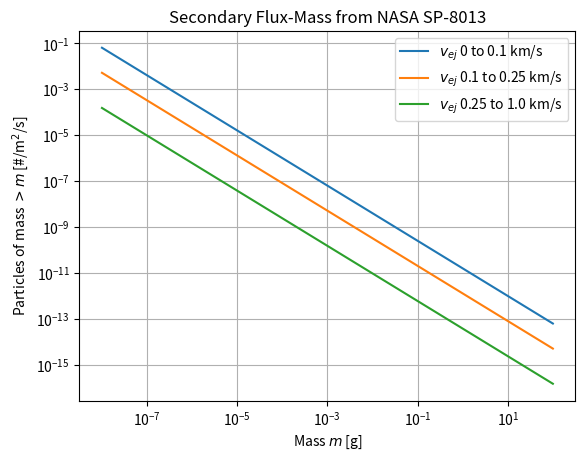

The script that saved this image:
#!/usr/bin/python

import numpy as np
import matplotlib.pyplot as plt

def secEjt_v0(m_gram):
	return 10.**(-10.79-1.2*np.log10(m_gram))

def secEjt_v1(m_gram):
	return 10.**(-11.88-1.2*np.log10(m_gram))

def secEjt_v2(m_gram):
	return 10.**(-13.41-1.2*np.log10(m_gram))


m = np.logspace(-8, 2, 1000)

plt.loglog(m, secEjt_v0(m), label=r'$v_{ej}$ 0 to 0.1 km/s')
plt.loglog(m, secEjt_v1(m), label=r'$v_{ej}$ 0.1 to 0.25 km/s')
plt.loglog(m, secEjt_v2(m), label=r'$v_{ej}$ 0.25 to 1.0 km/s')
plt.title('Secondary Flux-Mass from NASA SP-8013')
plt.ylabel(r'Particles of mass $>m$ [#/m$^2$/s]')
plt.xlabel(r'Mass $m$ [g]')
plt.legend()
plt.grid()
plt.savefig('secFlux_SP8013.png',dpi=600)
plt.show()